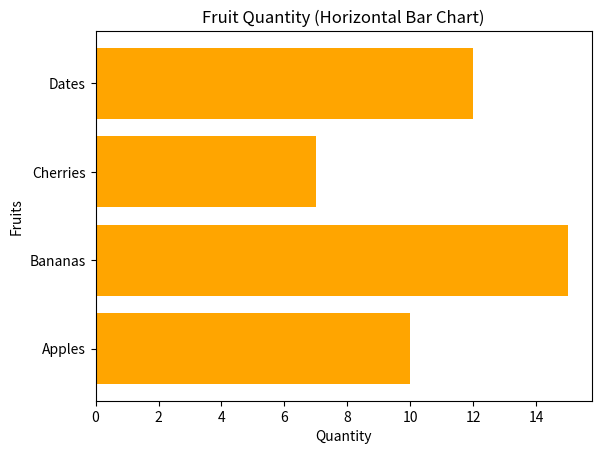

Generate this figure with matplotlib:
import matplotlib.pyplot as plt


categories = ['Apples', 'Bananas', 'Cherries', 'Dates']
values = [10, 15, 7, 12]


plt.barh(categories, values, color='orange')


plt.xlabel('Quantity')
plt.ylabel('Fruits')
plt.title('Fruit Quantity (Horizontal Bar Chart)')

plt.show()

